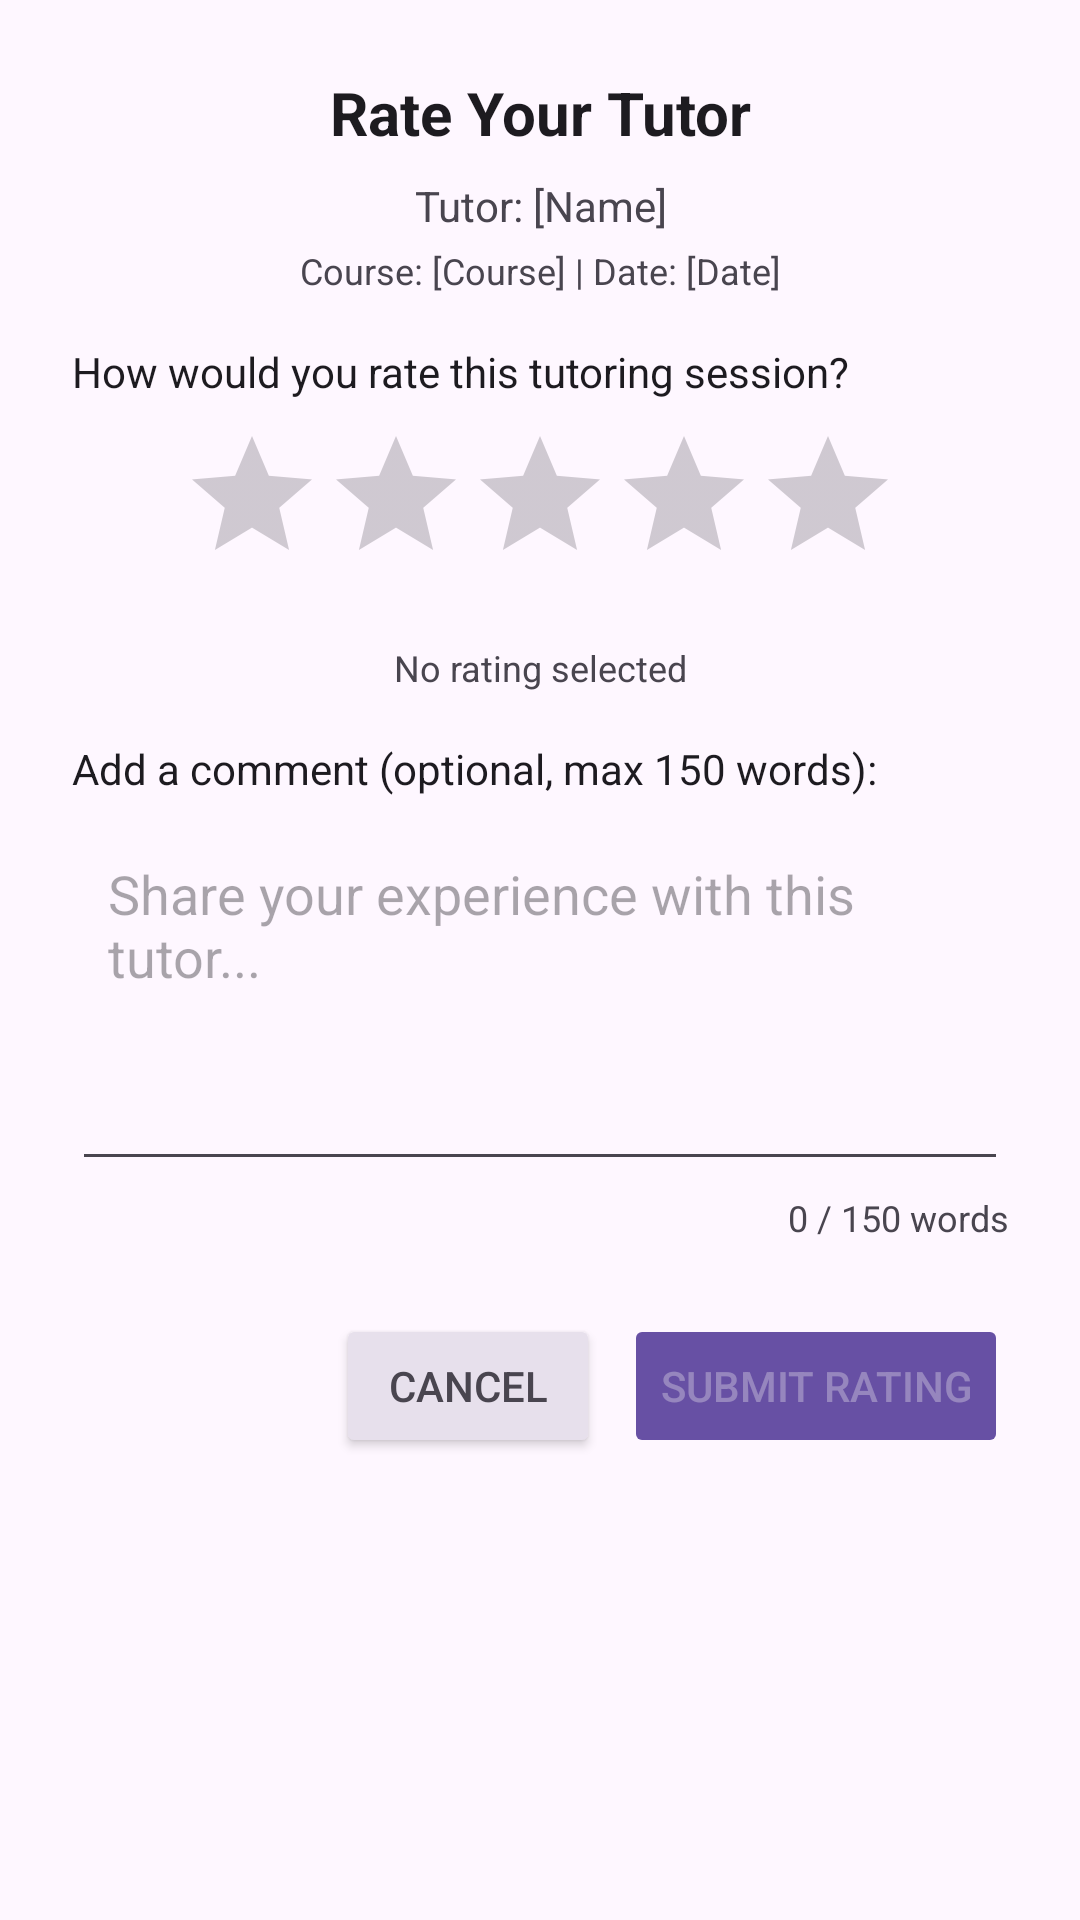

Write the Android layout XML for this screen, with the resource values it uses.
<!-- AndroidManifest.xml: application theme Theme.OTAMS -->
<!-- res/layout/dialog_rate_tutor.xml -->
<?xml version="1.0" encoding="utf-8"?>
<LinearLayout xmlns:android="http://schemas.android.com/apk/res/android"
    android:layout_width="match_parent"
    android:layout_height="wrap_content"
    android:orientation="vertical"
    android:padding="24dp"
    android:background="?android:attr/windowBackground">

    
    <TextView
        android:id="@+id/ratingDialogTitle"
        android:layout_width="match_parent"
        android:layout_height="wrap_content"
        android:text="Rate Your Tutor"
        android:textSize="20sp"
        android:textStyle="bold"
        android:textColor="?android:textColorPrimary"
        android:gravity="center"
        android:paddingBottom="8dp" />

    
    <TextView
        android:id="@+id/tutorInfoText"
        android:layout_width="match_parent"
        android:layout_height="wrap_content"
        android:text="Tutor: [Name]"
        android:textSize="14sp"
        android:textColor="?android:textColorSecondary"
        android:gravity="center"
        android:paddingBottom="4dp" />

    
    <TextView
        android:id="@+id/sessionInfoText"
        android:layout_width="match_parent"
        android:layout_height="wrap_content"
        android:text="Course: [Course] | Date: [Date]"
        android:textSize="12sp"
        android:textColor="?android:textColorSecondary"
        android:gravity="center"
        android:paddingBottom="16dp" />

    
    <TextView
        android:layout_width="match_parent"
        android:layout_height="wrap_content"
        android:text="How would you rate this tutoring session?"
        android:textSize="14sp"
        android:textColor="?android:textColorPrimary"
        android:paddingBottom="8dp" />

    
    <RatingBar
        android:id="@+id/tutorRatingBar"
        android:layout_width="wrap_content"
        android:layout_height="wrap_content"
        android:layout_gravity="center"
        android:numStars="5"
        android:stepSize="1"
        android:rating="0"
        android:isIndicator="false"
        android:paddingBottom="16dp" />

    
    <TextView
        android:id="@+id/currentRatingText"
        android:layout_width="match_parent"
        android:layout_height="wrap_content"
        android:text="No rating selected"
        android:textSize="12sp"
        android:textColor="?android:textColorSecondary"
        android:gravity="center"
        android:paddingBottom="16dp" />

    
    <TextView
        android:layout_width="match_parent"
        android:layout_height="wrap_content"
        android:text="Add a comment (optional, max 150 words):"
        android:textSize="14sp"
        android:textColor="?android:textColorPrimary"
        android:paddingBottom="8dp" />

    
    <EditText
        android:id="@+id/ratingCommentInput"
        android:layout_width="match_parent"
        android:layout_height="120dp"
        android:gravity="top|start"
        android:inputType="textMultiLine|textCapSentences"
        android:maxLength="1000"
        android:hint="Share your experience with this tutor..."
        android:textColorHint="?android:textColorHint"
        android:textColor="?android:textColorPrimary"
        android:background="?android:attr/editTextBackground"
        android:padding="12dp"
        android:scrollbars="vertical" />

    
    <TextView
        android:id="@+id/wordCountText"
        android:layout_width="match_parent"
        android:layout_height="wrap_content"
        android:text="0 / 150 words"
        android:textSize="12sp"
        android:textColor="?android:textColorSecondary"
        android:gravity="end"
        android:paddingTop="4dp"
        android:paddingBottom="16dp" />

    
    <LinearLayout
        android:layout_width="match_parent"
        android:layout_height="wrap_content"
        android:orientation="horizontal"
        android:gravity="end"
        android:paddingTop="8dp">

        
        <Button
            android:id="@+id/cancelRatingButton"
            android:layout_width="wrap_content"
            android:layout_height="wrap_content"
            android:text="Cancel"
            android:textColor="?android:textColorSecondary"
            android:backgroundTint="?attr/colorSurfaceVariant"
            android:layout_marginEnd="8dp" />

        
        <Button
            android:id="@+id/submitRatingButton"
            android:layout_width="wrap_content"
            android:layout_height="wrap_content"
            android:text="Submit Rating"
            android:backgroundTint="?attr/colorPrimary"
            android:textColor="?android:attr/textColorPrimaryInverse"
            android:enabled="false" />
    </LinearLayout>

</LinearLayout>
<!-- resources referenced by this layout -->
<resources>
  <style name="Theme.OTAMS" parent="Base.Theme.OTAMS" />
  <style name="Base.Theme.OTAMS" parent="Theme.Material3.Light.NoActionBar">
          
          
  
                  <item name="colorPrimary">@color/md_theme_light_primary</item>
                  <item name="colorOnPrimary">@color/md_theme_light_onPrimary</item>
                  <item name="colorPrimaryContainer">@color/md_theme_light_primaryContainer</item>
                  <item name="colorOnPrimaryContainer">@color/md_theme_light_onPrimaryContainer</item>
                  <item name="colorError">@color/md_theme_light_error</item>
                  <item name="colorOnError">@color/md_theme_light_onError</item>
                  <item name="colorErrorContainer">@color/md_theme_light_errorContainer</item>
                  <item name="colorOnErrorContainer">@color/md_theme_light_onErrorContainer</item>
  
                  <item name="colorSurface">@color/md_theme_light_surface</item>
                  <item name="colorOnSurface">@color/md_theme_light_onSurface</item>
  
  
      </style>
  <color name="md_theme_light_primary">#6750A4</color>
  <color name="md_theme_light_onPrimary">#FFFFFF</color>
  <color name="md_theme_light_primaryContainer">#EADDFF</color>
  <color name="md_theme_light_onPrimaryContainer">#21005D</color>
  <color name="md_theme_light_error">#B3261E</color>
  <color name="md_theme_light_onError">#FFFFFF</color>
  <color name="md_theme_light_errorContainer">#F9DEDC</color>
  <color name="md_theme_light_onErrorContainer">#410E0B</color>
  <color name="md_theme_light_surface">#FFFBFE</color>
  <color name="md_theme_light_onSurface">#1C1B1F</color>
</resources>
